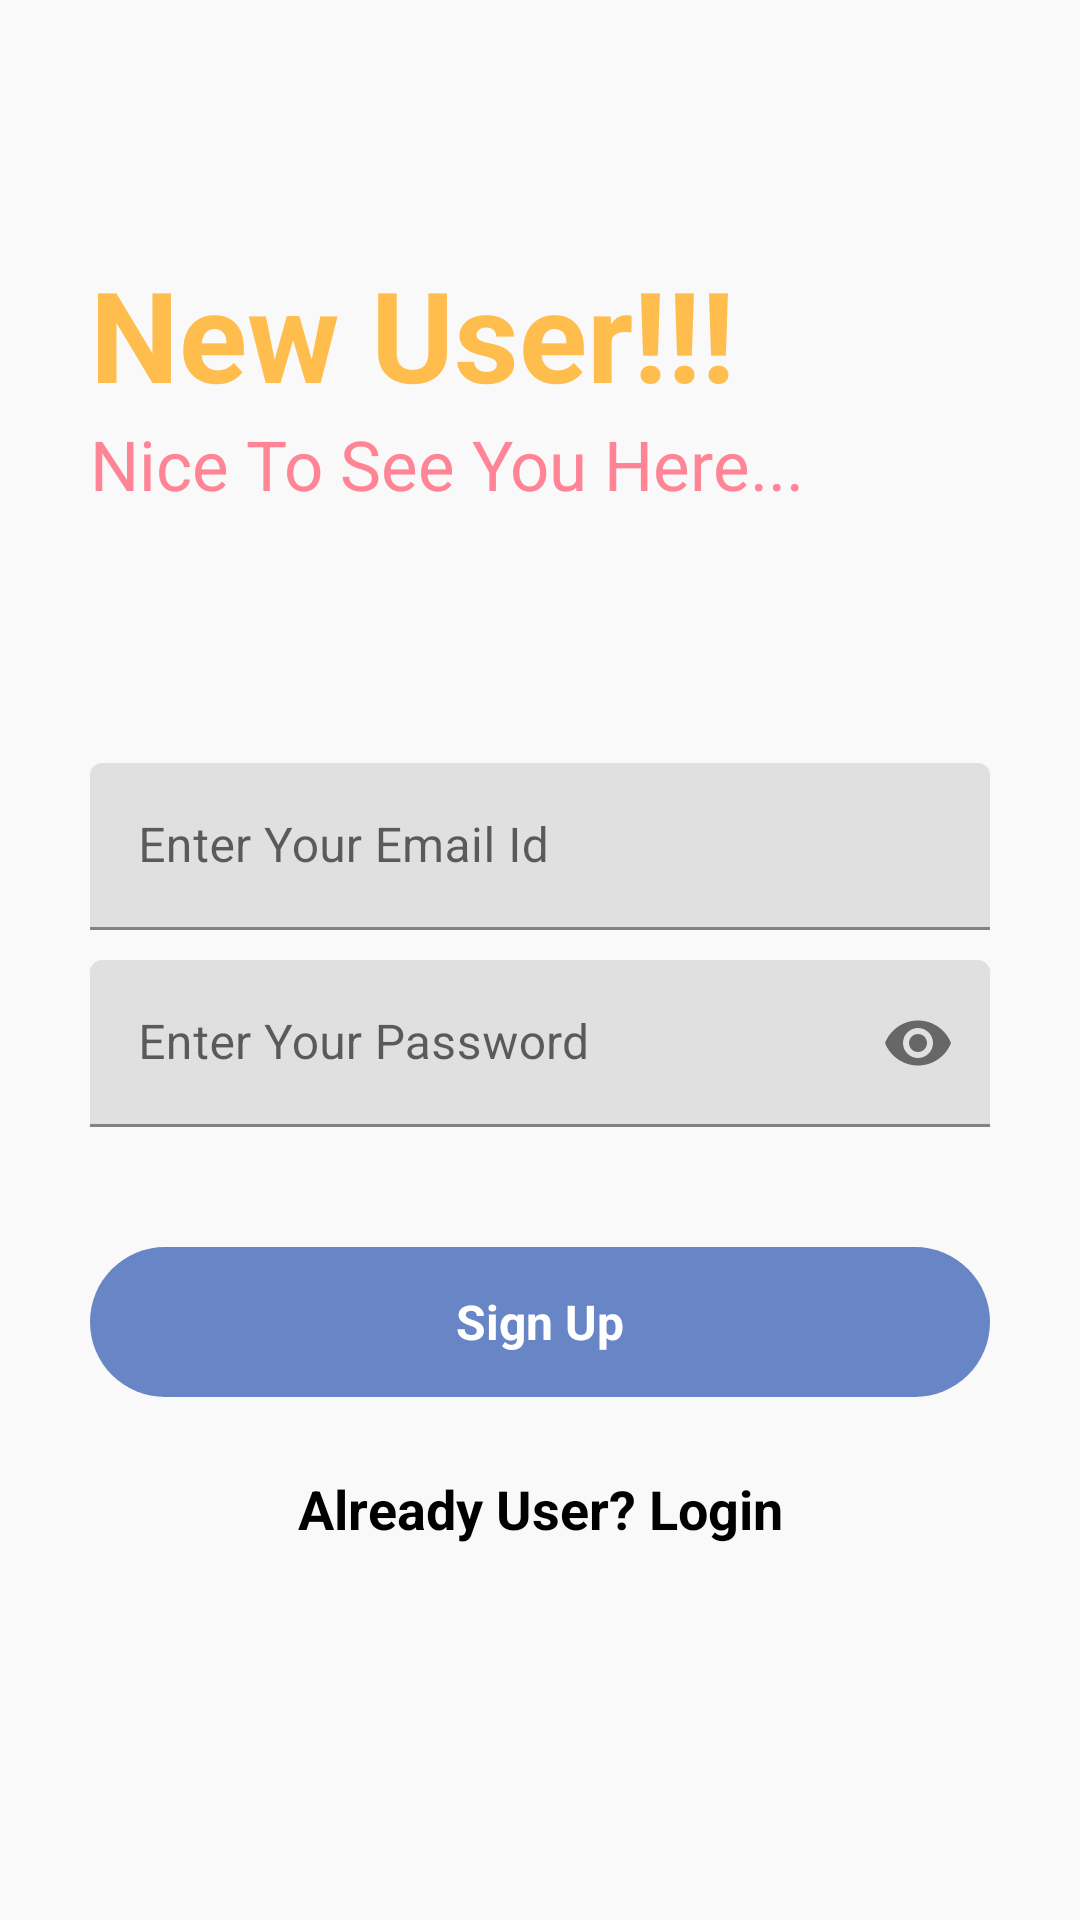

Write the Android layout XML for this screen, with the resource values it uses.
<!-- AndroidManifest.xml: application theme Theme.NoteKeepeer -->
<!-- res/layout/activity_sign_up.xml -->
<?xml version="1.0" encoding="utf-8"?>
<RelativeLayout

    xmlns:android="http://schemas.android.com/apk/res/android"
    xmlns:app="http://schemas.android.com/apk/res-auto"
    xmlns:tools="http://schemas.android.com/tools"
    android:layout_width="match_parent"
    android:layout_height="match_parent"
    android:background="#f9f9f9"
    tools:context=".SignUpActivity">


    <RelativeLayout
        android:id="@+id/centerline2"
        android:layout_width="match_parent"
        android:layout_height="wrap_content"
        android:layout_centerInParent="true" />

    <LinearLayout
        android:layout_width="match_parent"
        android:layout_height="wrap_content"
        android:layout_above="@id/centerline2"
        android:layout_marginLeft="30dp"
        android:layout_marginRight="30dp"
        android:layout_marginBottom="150dp"
        android:orientation="vertical">

        <TextView
            android:layout_width="match_parent"
            android:layout_height="wrap_content"
            android:text="New User!!!"
            android:textColor="#ffbd4d"
            android:textSize="42dp"
            android:textStyle="bold" />


        <TextView
            android:layout_width="match_parent"
            android:layout_height="wrap_content"
            android:text="Nice To See You Here..."
            android:textColor="#ff8596"
            android:textSize="23sp" />

    </LinearLayout>

    <com.google.android.material.textfield.TextInputLayout

        android:id="@+id/email"
        android:layout_width="match_parent"
        android:layout_height="wrap_content"
        android:layout_above="@id/centerline2"
        android:layout_marginLeft="30dp"
        android:layout_marginRight="30dp"
        android:layout_marginBottom="10dp">

        <EditText
            android:id="@+id/email_login"
            android:layout_width="match_parent"
            android:layout_height="wrap_content"
            android:hint="Enter Your Email Id"
            android:inputType="textEmailAddress" />

    </com.google.android.material.textfield.TextInputLayout>


    <com.google.android.material.textfield.TextInputLayout

        android:id="@+id/pass"
        android:layout_width="match_parent"
        android:layout_height="wrap_content"
        android:layout_below="@id/centerline2"
        android:layout_marginLeft="30dp"
        android:layout_marginRight="30dp"
        android:layout_marginBottom="10dp"
        app:passwordToggleEnabled="true">

        <EditText
            android:id="@+id/pass_login"
            android:layout_width="match_parent"
            android:layout_height="wrap_content"
            android:hint="Enter Your Password"
            android:inputType="textPassword" />

    </com.google.android.material.textfield.TextInputLayout>


    <RelativeLayout
        android:id="@+id/loginBtn"
        android:layout_width="match_parent"
        android:layout_height="50dp"
        android:layout_below="@id/pass"
        android:layout_marginLeft="30dp"
        android:layout_marginTop="30dp"
        android:layout_marginRight="30dp"
        android:background="@drawable/button_design">

        <TextView
            android:layout_width="wrap_content"
            android:layout_height="wrap_content"
            android:layout_centerInParent="true"
            android:layout_marginStart="8dp"
            android:text="Sign Up"
            android:textColor="@color/white"
            android:textSize="16sp"
            android:textStyle="bold" />
    </RelativeLayout>

    <TextView
        android:id="@+id/gotologin"
        android:layout_width="match_parent"
        android:layout_height="wrap_content"
        android:layout_below="@id/loginBtn"
        android:layout_centerInParent="true"
        android:layout_marginLeft="20dp"
        android:layout_marginTop="25dp"
        android:layout_marginRight="20dp"
        android:text="Already User? Login"
        android:textAlignment="center"
        android:textColor="@color/black"
        android:textSize="18sp"
        android:textStyle="bold" />


</RelativeLayout>
<!-- resources referenced by this layout -->
<resources>
  <color name="black">#FF000000</color>
  <color name="white">#FFFFFFFF</color>
  <!-- drawable button_design (drawable) -->
  <?xml version="1.0" encoding="utf-8"?>
  <shape xmlns:android="http://schemas.android.com/apk/res/android">
  
  
      <solid android:color="#6886c5" />
      <corners android:radius="80dp"/>
  </shape>
  <style name="Theme.NoteKeepeer" parent="Theme.MaterialComponents.DayNight.DarkActionBar">
          
          <item name="colorPrimary">@color/purple_500</item>
          <item name="colorPrimaryVariant">@color/purple_700</item>
          <item name="colorOnPrimary">@color/white</item>
          
          <item name="colorSecondary">@color/teal_200</item>
          <item name="colorSecondaryVariant">@color/teal_700</item>
          <item name="colorOnSecondary">@color/black</item>
          
          <item name="android:statusBarColor">?attr/colorPrimaryVariant</item>
          
      </style>
  <color name="purple_500">#FF6200EE</color>
  <color name="purple_700">#FF3700B3</color>
  <color name="teal_200">#FF03DAC5</color>
  <color name="teal_700">#FF018786</color>
</resources>
